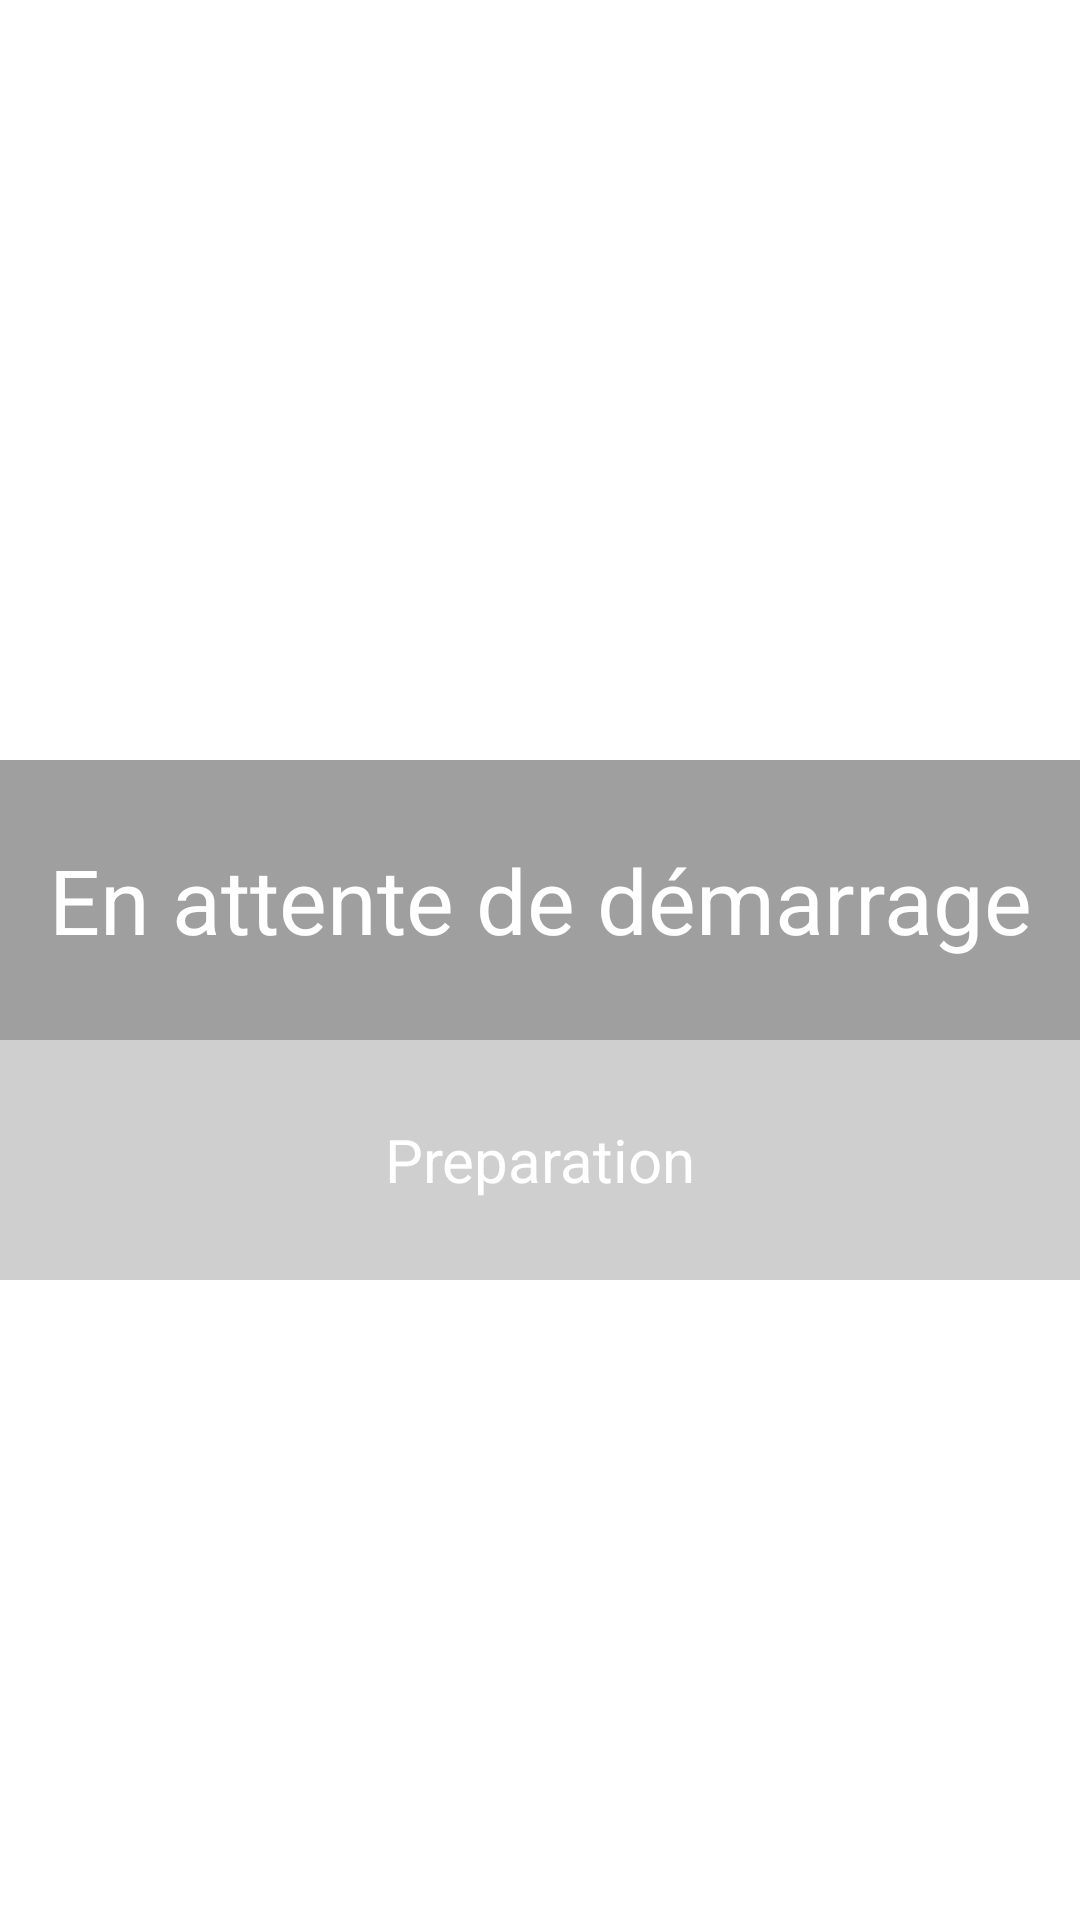

The Android layout XML behind this screen, and the referenced resources:
<!-- AndroidManifest.xml: application theme Theme.ProjetTabata -->
<!-- res/layout/activity_timer.xml -->
<?xml version="1.0" encoding="utf-8"?>

<LinearLayout xmlns:android="http://schemas.android.com/apk/res/android"
    xmlns:tools="http://schemas.android.com/tools"
    android:layout_width="match_parent"
    android:layout_height="match_parent"
    android:orientation="horizontal"
    android:layout_margin="10dp">

    <LinearLayout
        android:layout_width="match_parent"
        android:layout_height="match_parent"
        android:layout_gravity="center"
        android:orientation="vertical"
        android:weightSum="3">

        <LinearLayout
            android:layout_width="match_parent"
            android:layout_height="match_parent"
            android:layout_weight="1"
            android:weightSum="3"
            android:orientation="horizontal">

            <TextView
                android:id="@+id/timerView"
                android:layout_width="wrap_content"
                android:layout_height="match_parent"
                android:layout_weight="1"
                android:gravity="center"
                android:text="00:00"
                android:textColor="@color/white"
                android:textSize="36sp" />


            <TextView
                android:id="@+id/tempsTotal"
                android:layout_width="wrap_content"
                android:layout_height="match_parent"
                android:layout_marginBottom="150sp"
                android:layout_marginHorizontal="5sp"
                android:layout_weight="2"
                android:text="00:00"
                android:gravity="center"
                android:textColor="@color/white"
                android:textSize="15sp" />

        </LinearLayout>

        <LinearLayout
            android:layout_width="match_parent"
            android:layout_height="match_parent"
            android:layout_gravity="center"
            android:orientation="vertical"
            android:layout_weight="1"
            android:weightSum="2">


            <TextView
                android:id="@+id/Descriptif"
                android:layout_width="match_parent"
                android:layout_height="wrap_content"
                android:layout_marginTop="40sp"
                android:layout_weight="1"
                android:background="#60000000"
                android:bottomLeftRadius="20dp"
                android:bottomRightRadius="20dp"
                android:fontFamily="sans-serif"
                android:gravity="center"
                android:shadowDx="10"
                android:shadowDy="10"
                android:text="En attente de démarrage"
                android:textColor="@color/white"
                android:textSize="30sp"
                android:topLeftRadius="20dp"
                android:topRightRadius="20dp" />

            <TextView
                android:id="@+id/Descriptif2"
                android:layout_width="match_parent"
                android:layout_height="wrap_content"
                android:layout_weight="1"
                android:background="#30000000"
                android:gravity="center"
                android:shadowDx="10"
                android:shadowDy="10"
                android:text="Preparation"
                android:textColor="@color/white"
                android:textSize="20sp" />

        </LinearLayout>

        <TextView
            android:id="@+id/onStart"
            android:background="@drawable/play"
            android:layout_width="match_parent"
            android:layout_height="match_parent"
            android:layout_marginHorizontal="80sp"
            android:layout_marginVertical="20sp"
            android:layout_weight="1"
            android:gravity="center"
            android:onClick="BoutonStartPause"
            android:textSize="30sp" />


    </LinearLayout>

</LinearLayout>
<!-- resources referenced by this layout -->
<resources>
  <color name="white">#FFFFFFFF</color>
  <style name="Theme.ProjetTabata" parent="Theme.MaterialComponents.DayNight.DarkActionBar">
          
          <item name="colorPrimary">@color/primary</item>
          <item name="colorPrimaryVariant">@color/font</item>
          <item name="colorOnPrimary">@color/white</item>
          
          <item name="colorSecondary">@color/red</item>
          <item name="colorSecondaryVariant">@color/green</item>
          <item name="colorOnSecondary">@color/black</item>
          
          <item name="android:statusBarColor" tools:targetApi="l">?attr/colorPrimaryVariant</item>
          
          <item name="android:buttonStyle">@style/mybuttonstyle</item>
      </style>
  <color name="primary">#262626</color>
  <color name="font">#EFF2E3</color>
  <color name="red">#FF3333</color>
  <color name="green">#728F66</color>
  <color name="black">#01141C</color>
  <style name="mybuttonstyle" parent="@android:style/Widget.Button">
          <item name="android:gravity">center_vertical|center_horizontal</item>
          <item name="android:textColor">#FFFFFFFF</item>
          <item name="android:shadowColor">#FF000000</item>
          <item name="android:shadowDx">0</item>
          <item name="android:shadowDy">-1</item>
          <item name="android:shadowRadius">0.2</item>
          <item name="android:background">@drawable/round_button</item>
          <item name="android:textSize">16dip</item>
          <item name="android:textStyle">bold</item>
      </style>
  <!-- drawable round_button (drawable) -->
  <?xml version="1.0" encoding="utf-8"?>
  <adaptive-icon xmlns:android="http://schemas.android.com/apk/res/android"
      android:layout_width="wrap_content"
      android:layout_height="wrap_content">
      <item
          android:state_focused="true"
          android:state_enabled="true"
          android:drawable="@drawable/play"/>
  </adaptive-icon>
</resources>
